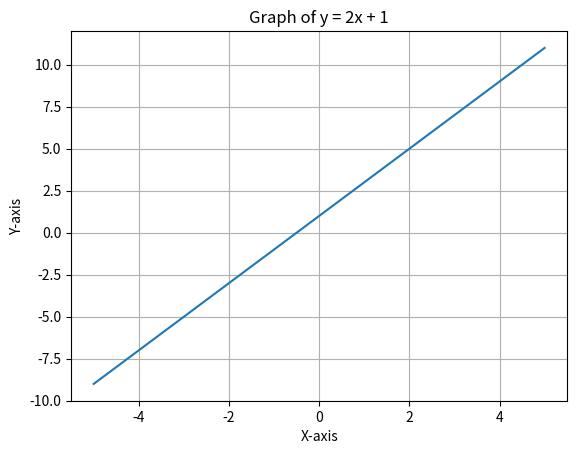

Source code (Python):
import matplotlib.pyplot as plt

# Values of x
x = [-5, -4, -3, -2, -1, 0, 1, 2, 3, 4, 5]

# Calculate y = 2x + 1
y = [2*i + 1 for i in x]

# Draw the line
plt.plot(x, y)

# Labels and title
plt.xlabel("X-axis")
plt.ylabel("Y-axis")
plt.title("Graph of y = 2x + 1")

# Show grid
plt.grid(True)

# Display graph
plt.show()
